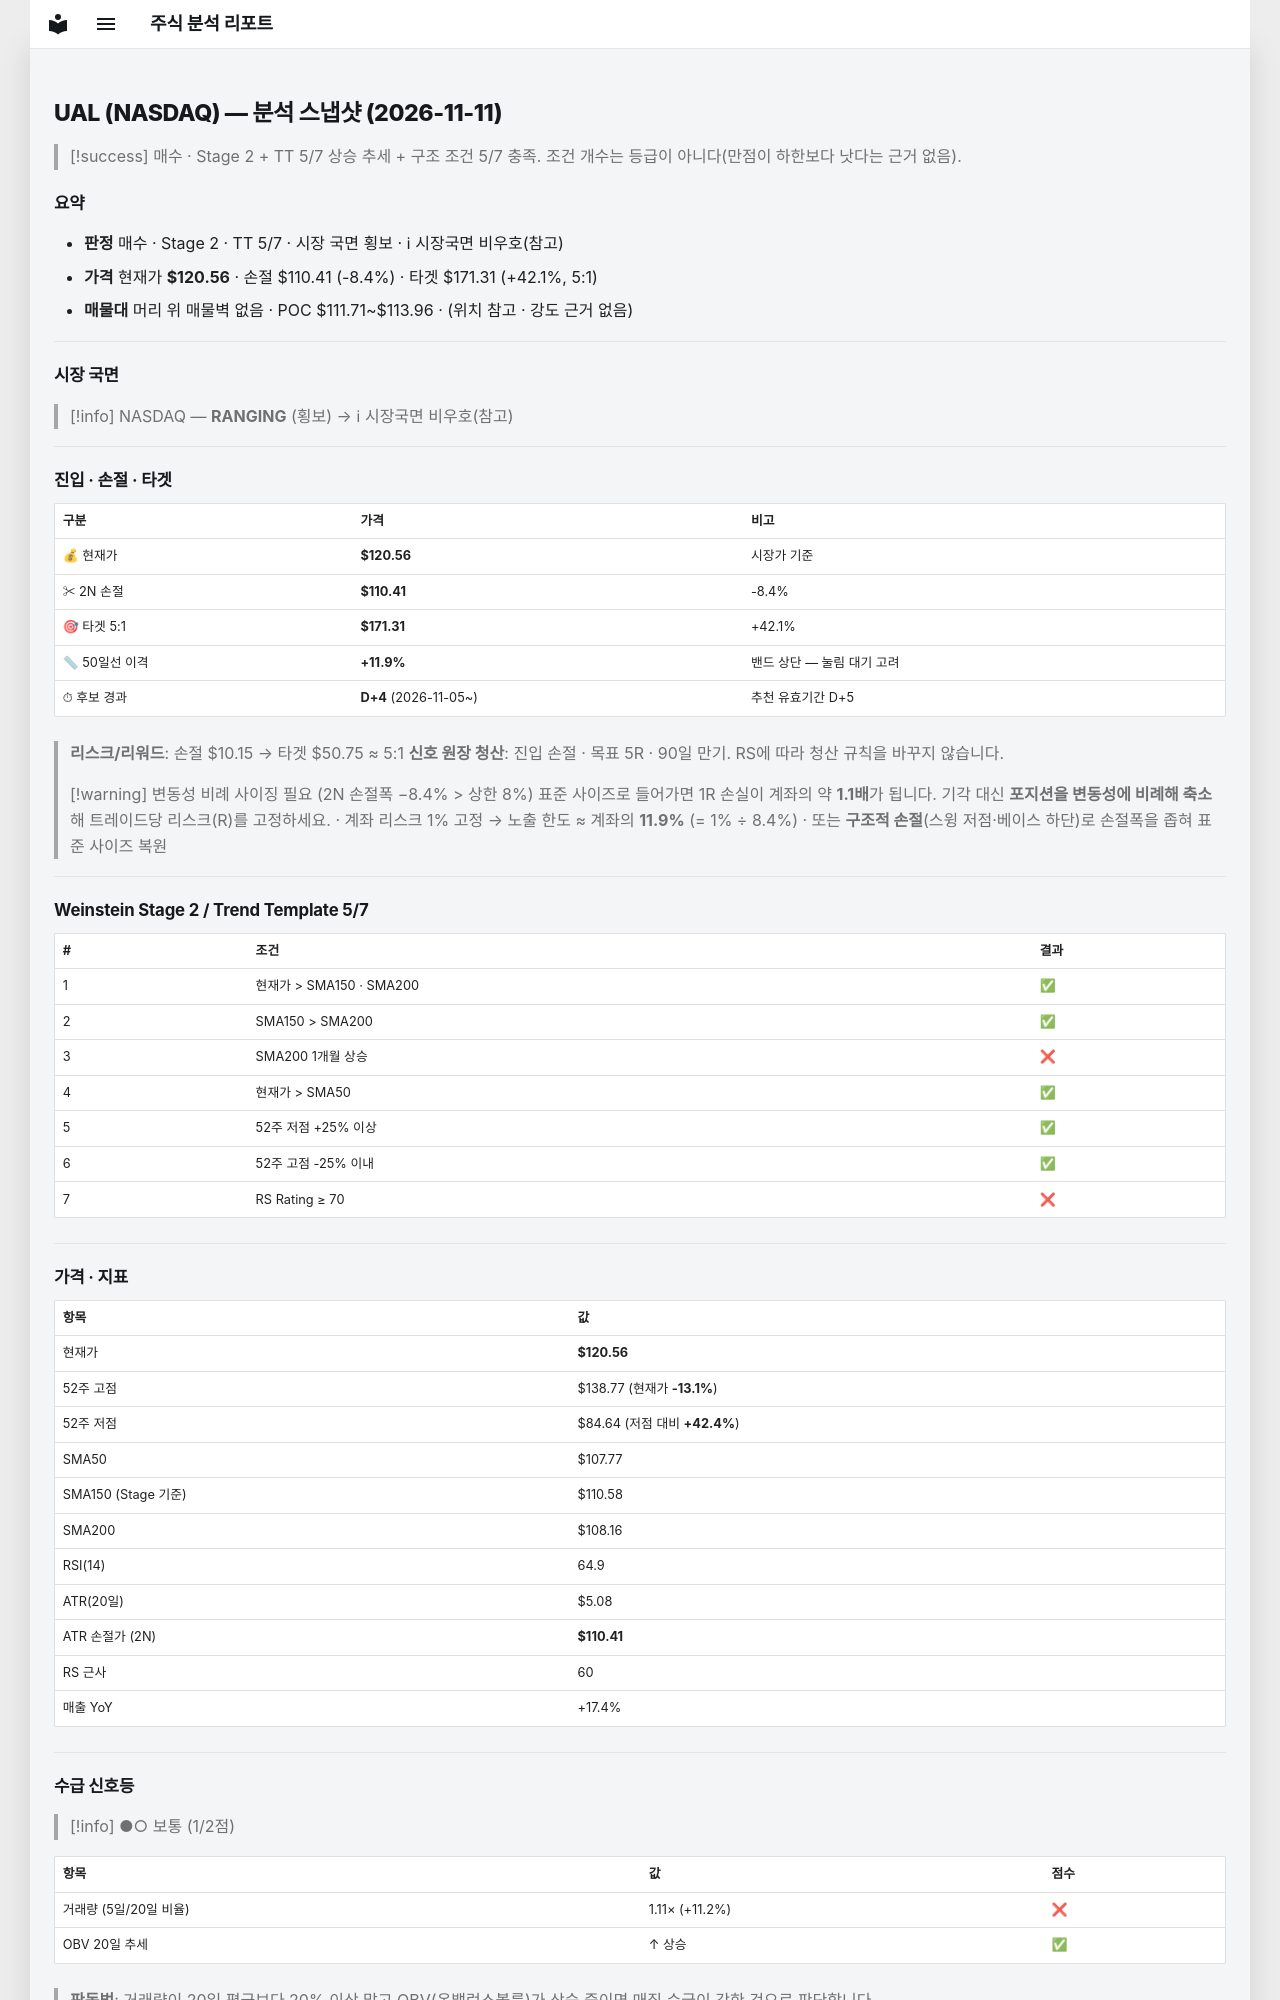

repository: soloandco/stock-reports · page: snapshots/UAL-2026-11-11/index.html · generator: mkdocs

---
type: analysis-snapshot
title: UAL 분석 스냅샷
ticker: UAL
market: NASDAQ
created: 2026-11-11
updated: 2026-11-11
bar-date: 2026-11-10
verdict: 매수관찰
real-rr: 1.46
sma50-gap-pct: 11.9
candidate-days: 4
candidate-since: 2026-11-05
weekly-position: 저항대아래
weekly-overhead-price: 135.37
weekly-overhead-pct: 12.3
stage: 2
trend-template-score: 5
tt-max: 7
ma-set: sma-50-150-200
price: 120.55999755859375
stop-price: 110.40931216846529
market-regime: RANGING
supply-demand-score: 1/2
supply-demand-label: 보통
status: tracking
tags:
  - stock-agent
  - watchlist
  - UAL
  - analysis
related:
  - "[[analysis-template]]"
---

# UAL (NASDAQ) — 분석 스냅샷 (2026-11-11)

> [!success] 매수 · Stage 2 + TT 5/7
> 상승 추세 + 구조 조건 5/7 충족. 조건 개수는 등급이 아니다(만점이 하한보다 낫다는 근거 없음).

## 요약

- **판정** 매수 · Stage 2 · TT 5/7 · 시장 국면 횡보 · ℹ 시장국면 비우호(참고)
- **가격** 현재가 **$120.56** · 손절 $110.41 (-8.4%) · 타겟 $171.31 (+42.1%, 5:1)
- **매물대** 머리 위 매물벽 없음 · POC $111.71~$113.96 · (위치 참고 · 강도 근거 없음)

---

## 시장 국면

> [!info] NASDAQ — **RANGING** (횡보) → ℹ 시장국면 비우호(참고)

---

## 진입 · 손절 · 타겟

| 구분 | 가격 | 비고 |
|------|------|------|
| 💰 현재가 | **$120.56** | 시장가 기준 |
| ✂ 2N 손절 | **$110.41** | -8.4% |
| 🎯 타겟 5:1 | **$171.31** | +42.1% |
| 📏 50일선 이격 | **+11.9%** | 밴드 상단 — 눌림 대기 고려 |
| ⏱ 후보 경과 | **D+4** (2026-11-05~) | 추천 유효기간 D+5 |

> **리스크/리워드**: 손절 $10.15 → 타겟 $50.75 ≈ 5:1
> **신호 원장 청산**: 진입 손절 · 목표 5R · 90일 만기. RS에 따라 청산 규칙을 바꾸지 않습니다.

> [!warning] 변동성 비례 사이징 필요 (2N 손절폭 −8.4% > 상한 8%)
> 표준 사이즈로 들어가면 1R 손실이 계좌의 약 **1.1배**가 됩니다. 기각 대신 **포지션을 변동성에 비례해 축소**해 트레이드당 리스크(R)를 고정하세요.
> · 계좌 리스크 1% 고정 → 노출 한도 ≈ 계좌의 **11.9%** (= 1% ÷ 8.4%)
> · 또는 **구조적 손절**(스윙 저점·베이스 하단)로 손절폭을 좁혀 표준 사이즈 복원

---

## Weinstein Stage 2 / Trend Template 5/7

| # | 조건 | 결과 |
|---|------|------|
| 1 | 현재가 > SMA150 · SMA200 | ✅ |
| 2 | SMA150 > SMA200 | ✅ |
| 3 | SMA200 1개월 상승 | ❌ |
| 4 | 현재가 > SMA50 | ✅ |
| 5 | 52주 저점 +25% 이상 | ✅ |
| 6 | 52주 고점 -25% 이내 | ✅ |
| 7 | RS Rating ≥ 70 | ❌ |

---

## 가격 · 지표

| 항목 | 값 |
|------|---|
| 현재가 | **$120.56** |
| 52주 고점 | $138.77 (현재가 **-13.1%**) |
| 52주 저점 | $84.64 (저점 대비 **+42.4%**) |
| SMA50 | $107.77 |
| SMA150 (Stage 기준) | $110.58 |
| SMA200 | $108.16 |
| RSI(14) | 64.9 |
| ATR(20일) | $5.08 |
| ATR 손절가 (2N) | **$110.41** |
| RS 근사 | 60 |
| 매출 YoY | +17.4% |

---
## 수급 신호등

> [!info] ●○ 보통 (1/2점)

| 항목 | 값 | 점수 |
|------|------|------|
| 거래량 (5일/20일 비율) | 1.11× (+11.2%) | ❌ |
| OBV 20일 추세 | ↑ 상승 | ✅ |

> **판독법**: 거래량이 20일 평균보다 20% 이상 많고 OBV(온밸런스볼륨)가 상승 중이면 매집 수급이 강한 것으로 판단합니다.

---
